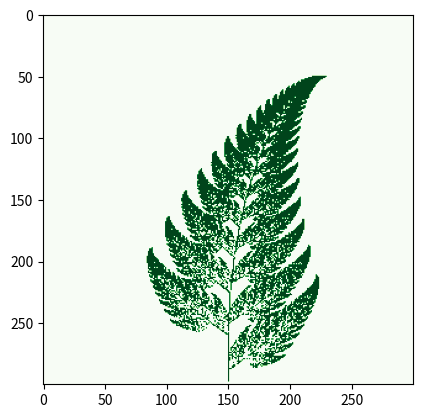

Generate this figure with matplotlib:
#!/usr/bin/env python
# coding=utf-8
import numpy as np
import matplotlib.pyplot as plt
import matplotlib.cm as cm

f1 = lambda x,y: (0., 0.16*y)
f2 = lambda x,y: (0.85*x + 0.04*y, -0.04*x + 0.85*y + 1.6)
f3 = lambda x,y: (0.2*x - 0.26*y, 0.23*x + 0.22*y + 1.6)
f4 = lambda x,y: (-0.15*x + 0.28*y, 0.26*x + 0.24*y + 0.44)
fs = [f1, f2, f3, f4]

npts = 50000
# Canvas size (pixels)
width, height = 300, 300
aimg = np.zeros((width, height))

x, y = 0, 0
for i in range(npts):
    # Pick a random transformation and apply it
    f = np.random.choice(fs, p=[0.01, 0.85, 0.07, 0.07])
    x, y = f(x,y)
    # Map (x,y) to pixel coordinates.
    # NB we "know" that -2.2 < x < 2.7 and 0 <= y < 10

    ix, iy = int(width / 2 + x * width / 10), int(y * height / 12)
    # Set this point of the array to 1 to mark a point in the fern
    aimg[iy, ix] = 1

plt.imshow(aimg[::-1,:], cmap=cm.Greens)
plt.show()

